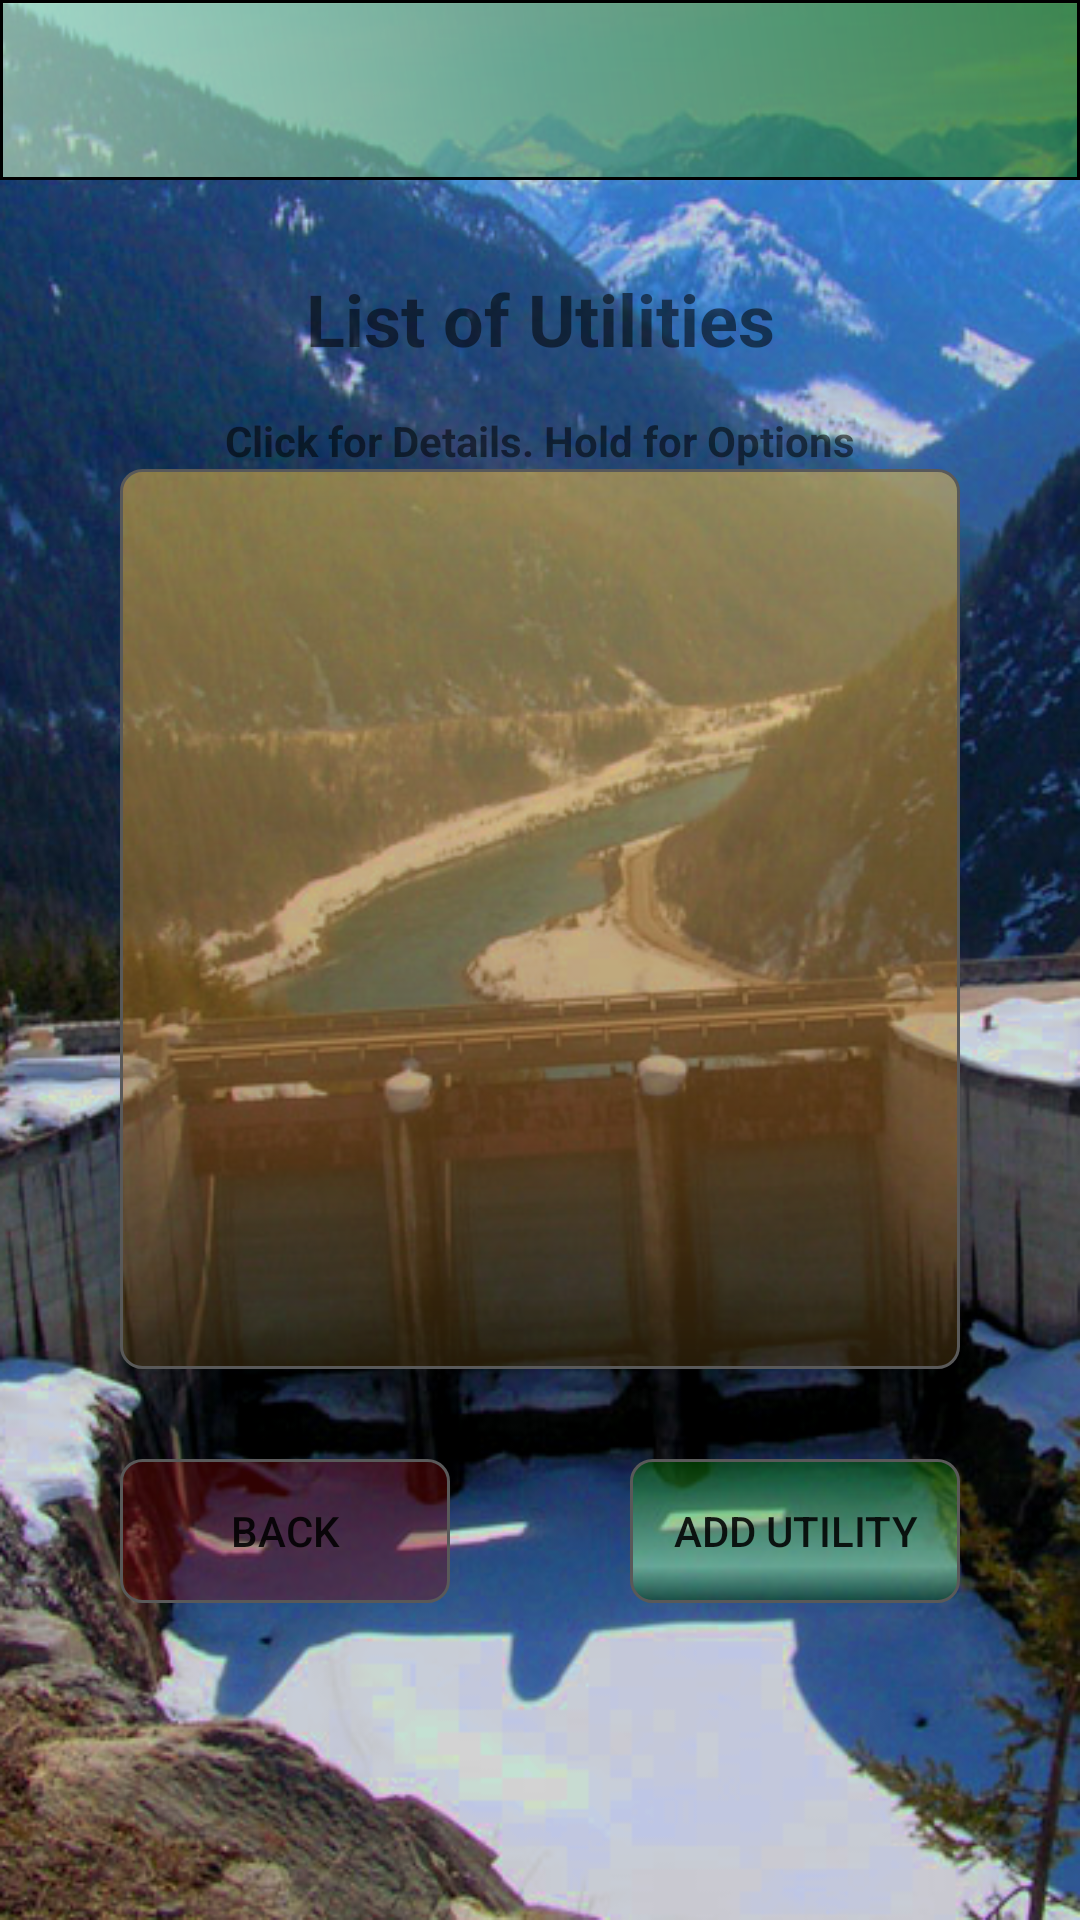

Layout XML and referenced resources for this Android screen:
<!-- AndroidManifest.xml: application theme AppTheme.NoActionBar -->
<!-- res/layout/activity_utility_list.xml -->
<?xml version="1.0" encoding="utf-8"?>
<LinearLayout xmlns:android="http://schemas.android.com/apk/res/android"
    xmlns:app="http://schemas.android.com/apk/res-auto"
    xmlns:tools="http://schemas.android.com/tools"
    android:layout_width="match_parent"
    android:layout_height="match_parent"
    tools:context="ca.cmpt276.carbonTracker.UI.UtilityListActivity"
    android:orientation="vertical"
    android:background="@mipmap/dam2">

    <include
        android:id="@+id/mainMenu_toolBar"
        android:layout_height="wrap_content"
        android:layout_width="match_parent"
        layout="@layout/toolbar_layout" />

    <LinearLayout
        android:layout_width="match_parent"
        android:layout_height="match_parent"
        android:layout_marginLeft="20dp"
        android:layout_marginRight="20dp"
        android:background="@drawable/background_rectangle_40"
        android:orientation="vertical">

        <TextView
            android:id="@+id/textView14"
            android:layout_width="match_parent"
            android:layout_height="wrap_content"
            android:layout_marginLeft="20dp"
            android:layout_marginRight="20dp"
            android:layout_marginTop="30dp"
            android:text="@string/list_of_utilities"
            android:textAlignment="center"
            android:textSize="24sp"
            android:textStyle="bold" />

        <TextView
            android:id="@+id/textViewSelectMakeEdit"
            android:layout_width="match_parent"
            android:layout_height="wrap_content"
            android:layout_marginLeft="20dp"
            android:layout_marginRight="20dp"
            android:layout_marginTop="15dp"
            android:text="@string/click_for_details_hold_for_options"
            android:textAlignment="center"
            android:textStyle="bold" />

        <ListView
            android:id="@+id/listOfUtilities"
            android:layout_width="match_parent"
            android:layout_height="300dp"
            android:layout_marginLeft="20dp"
            android:layout_marginRight="20dp"
            android:background="@drawable/button_default_brown" />

        <LinearLayout
            android:layout_width="match_parent"
            android:layout_height="match_parent"
            android:layout_marginLeft="20dp"
            android:layout_marginRight="20dp"
            android:layout_marginTop="30dp"
            android:orientation="horizontal">

            <Button
                android:id="@+id/backButtonUtilityList"
                android:layout_width="wrap_content"
                android:layout_height="wrap_content"
                android:layout_marginRight="30dp"
                android:layout_weight="1"
                android:background="@drawable/button_selected_red"
                android:text="@string/back" />

            <Button
                android:id="@+id/addUtility_btn"
                android:layout_width="wrap_content"
                android:layout_height="wrap_content"
                android:layout_marginLeft="30dp"
                android:layout_weight="1"
                android:background="@drawable/button_default_green"
                android:text="@string/add_utility" />
        </LinearLayout>

    </LinearLayout>

</LinearLayout>
<!-- res/layout/toolbar_layout.xml (included above) -->
<android.support.v7.widget.Toolbar
    xmlns:android="http://schemas.android.com/apk/res/android"
    xmlns:app="http://schemas.android.com/apk/res-auto"
    android:id="@+id/tToolbar"
    android:layout_height="200dp"
    android:layout_width="match_parent"
    android:minHeight="?attr/actionBarSize"
    android:background="@drawable/toolbar_background"
    android:gravity="top|start"
    app:theme="@style/ThemeOverlay.AppCompat.Dark.ActionBar"
    app:popupTheme="@style/ThemeOverlay.AppCompat.Light">

    <android.support.v7.widget.ActionMenuView
        android:id="@+id/amvMenu"
        android:layout_width="wrap_content"
        android:layout_height="?attr/actionBarSize"/>
</android.support.v7.widget.Toolbar>
<!-- resources referenced by this layout -->
<resources>
  <!-- drawable button_default_brown (drawable) -->
  <?xml version="1.0" encoding="utf-8"?>
  <shape xmlns:android="http://schemas.android.com/apk/res/android" android:shape="rectangle" >
      <corners
          android:radius="7dp"
          />
      <gradient
          android:angle="270"
          android:centerX="75%"
          android:centerColor="#809C6322"
          android:startColor="#80FFC640"
          android:endColor="#804A3510"
          android:type="linear"
          />
      <padding
          android:left="0dp"
          android:top="0dp"
          android:right="0dp"
          android:bottom="0dp"
          />
      <stroke
          android:width="1dp"
          android:color="#595959"
          />
  </shape>
  <!-- drawable button_default_green (drawable) -->
  <?xml version="1.0" encoding="utf-8"?>
  <shape xmlns:android="http://schemas.android.com/apk/res/android" android:shape="rectangle" >
      <corners
          android:radius="7dp"
          />
      <gradient
          android:angle="270"
          android:centerX="75%"
          android:centerColor="#80a4fda5"
          android:startColor="#80006802"
          android:endColor="#80013e00"
          android:type="linear"
          />
      <padding
          android:left="0dp"
          android:top="0dp"
          android:right="0dp"
          android:bottom="0dp"
          />
      <stroke
          android:width="1dp"
          android:color="#595959"
          />
  </shape>
  <!-- drawable button_selected_red (drawable) -->
  <?xml version="1.0" encoding="utf-8"?>
  <shape xmlns:android="http://schemas.android.com/apk/res/android" android:shape="rectangle" >
      <corners
          android:radius="7dp"
          />
      <solid
          android:color="#66780505"
          />
      <stroke
          android:width="1dp"
          android:color="#595959"
          />
  </shape>
  <!-- drawable toolbar_background (drawable) -->
  <?xml version="1.0" encoding="utf-8"?>
  <shape xmlns:android="http://schemas.android.com/apk/res/android" android:shape="rectangle" >
      <gradient
          android:angle="45"
          android:centerX="50%"
          android:centerColor="#A64C8F64"
          android:startColor="#a6c1e6be"
          android:endColor="#A6065E00"
          android:type="linear"
          />
      <padding
          android:left="0dp"
          android:top="0dp"
          android:right="0dp"
          android:bottom="0dp"
          />
      <size
          android:width="270dp"
          android:height="60dp"
          />
      <stroke
          android:width="1dp"
          android:color="#000000"
          />
  </shape>
  <!-- mipmap dam2: png bitmap (mipmap-hdpi, 477752 bytes) -->
  <string name="add_utility">Add Utility</string>
  <string name="back">Back</string>
  <string name="click_for_details_hold_for_options">Click for Details. Hold for Options</string>
  <string name="list_of_utilities">List of Utilities</string>
  <style name="AppTheme.NoActionBar">
          <item name="windowActionBar">false</item>
          <item name="windowNoTitle">true</item>
      </style>
</resources>
